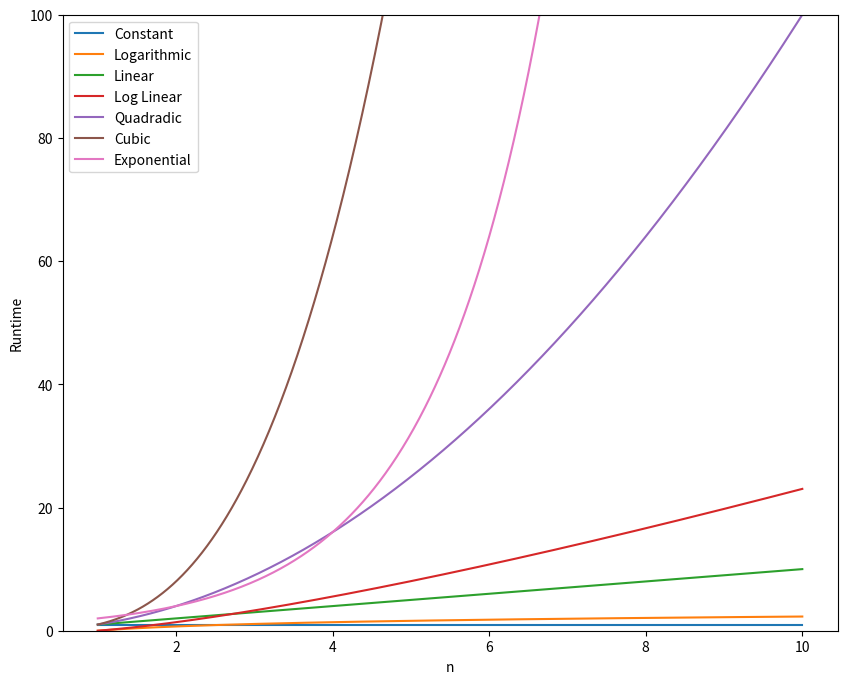

Here is the Python script that generated this plot:
from math import log
import numpy as np
import matplotlib.pyplot as plt

# List with 100 number, from 1 to 10, where has same distance between then. Ex.:
# [1, 1.09, 1.18, ...., 9.81, 9.90, 10]
n = np.linspace(1, 10, 1000)

# labels for plot
labels = ["Constant", "Logarithmic", "Linear", "Log Linear", "Quadradic", "Cubic", "Exponential"]

# Data with different complex functions
big_o = [
    np.ones(n.shape),       # Contant: Create array with len 100 and 1s, ex.: [1,1, ..., 1, 1]
    np.log(n),              # Logarithmic: Create new array log(n)
    n,                      # Linear: Just same array
    n*np.log(n),            # Log Linear: Create array nlog(n)
    n**2,                   # Quadradic: Create array nˆ2
    n**3,                   # Cubic: Create array nˆ3
    2**n                    # Exponential: Create array 2ˆn (the worse of then)
]

# Plot the graphic
plt.figure(figsize=(10, 8))
plt.ylim(0, 100)
for i in range(len(big_o)):
    plt.plot(n, big_o[i], label=labels[i])
plt.legend()
plt.ylabel('Runtime')
plt.xlabel('n')
plt.show()